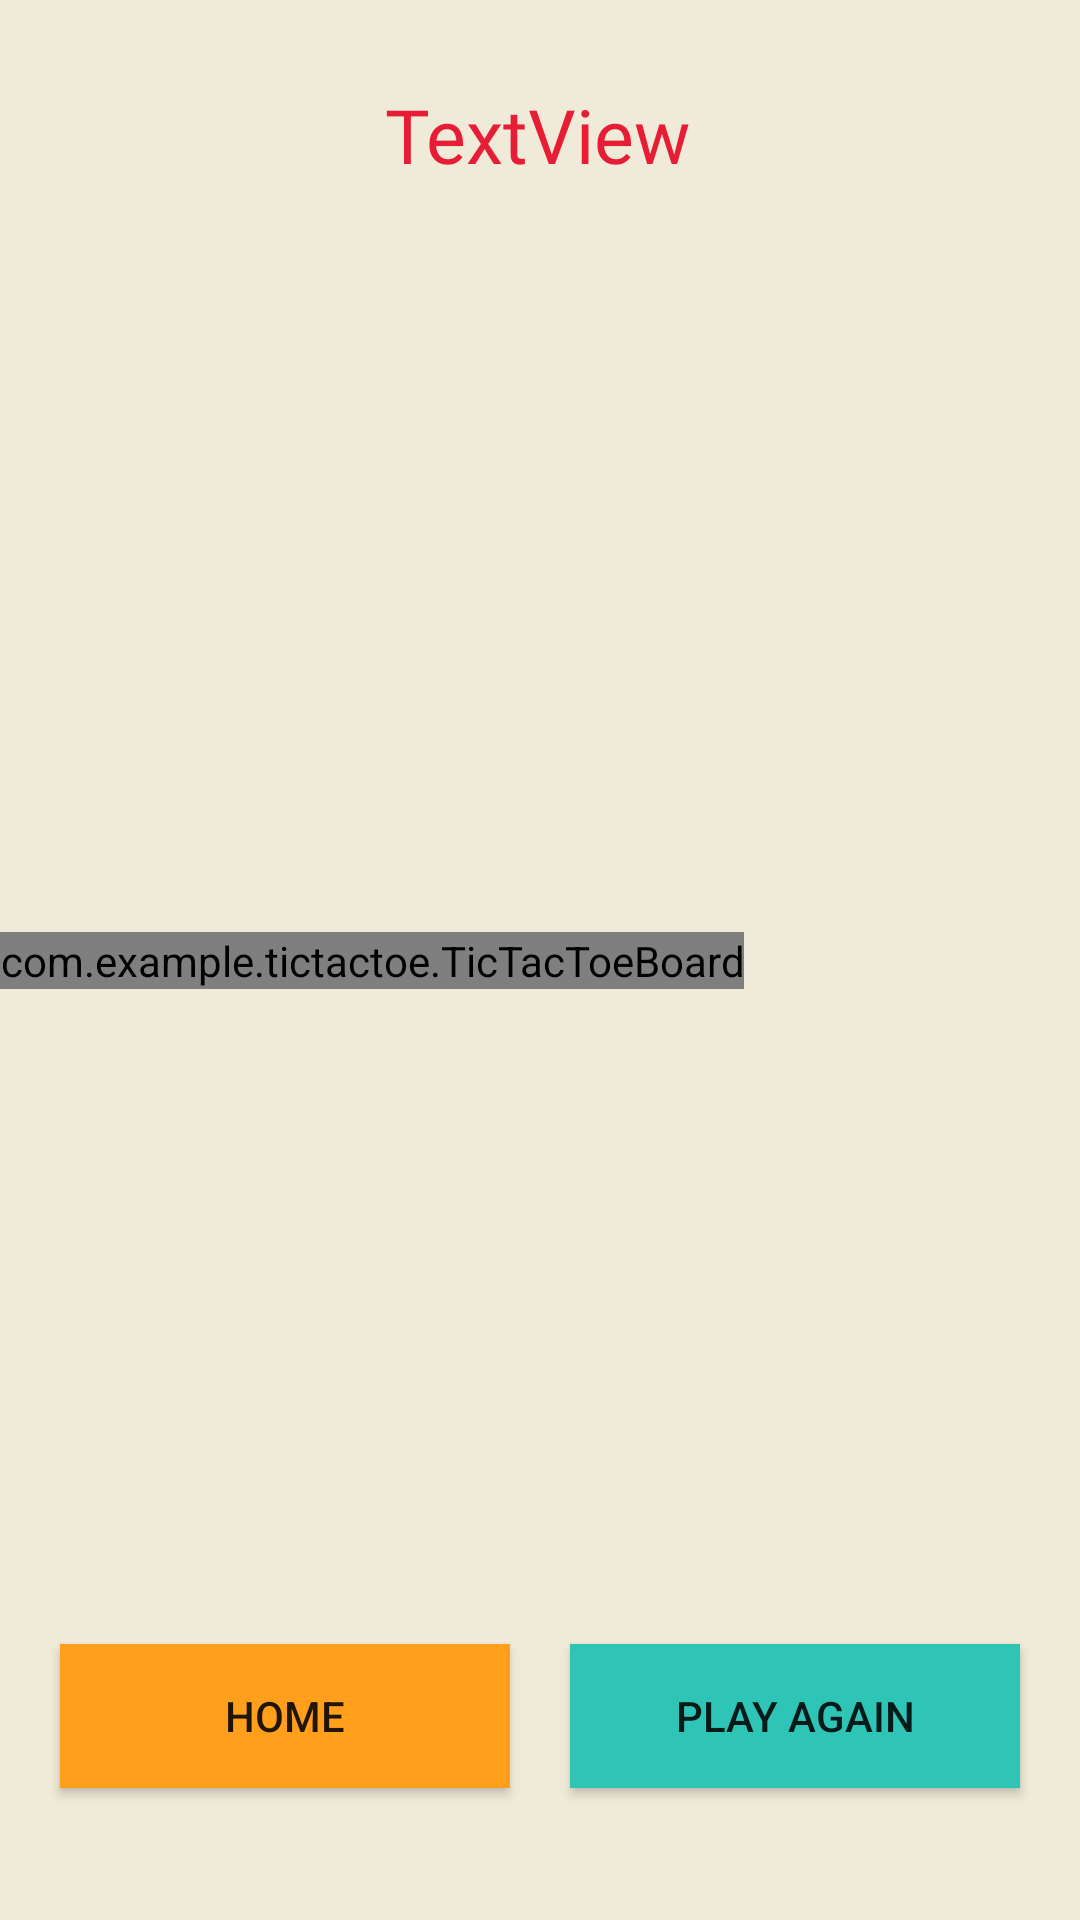

Android layout source for this screen:
<!-- AndroidManifest.xml: application theme Theme.TicTacToe -->
<!-- res/layout/activity_game_display.xml -->
<?xml version="1.0" encoding="utf-8"?>
<androidx.constraintlayout.widget.ConstraintLayout xmlns:android="http://schemas.android.com/apk/res/android"
    xmlns:app="http://schemas.android.com/apk/res-auto"
    xmlns:tools="http://schemas.android.com/tools"
    xmlns:custom="http://schemas.android.com/apk/res-auto"
    android:layout_width="match_parent"
    android:layout_height="match_parent"
    android:background="#f0ebd8"
    tools:context=".GameDisplay">

    <TextView
        android:id="@+id/player_display"
        android:layout_width="wrap_content"
        android:layout_height="wrap_content"
        android:layout_marginTop="28dp"
        android:text="TextView"
        android:fontFamily="@font/alfa_slab_one"
        android:textColor="#e71d36"

        android:textSize="25sp"
        app:layout_constraintEnd_toEndOf="parent"
        app:layout_constraintHorizontal_bias="0.498"
        app:layout_constraintStart_toStartOf="parent"
        app:layout_constraintTop_toTopOf="parent" />

    <androidx.constraintlayout.widget.ConstraintLayout
        android:id="@+id/constraintLayout"
        android:layout_width="wrap_content"
        android:layout_height="wrap_content"
        android:layout_marginBottom="24dp"
        app:layout_constraintBottom_toBottomOf="parent"
        app:layout_constraintEnd_toEndOf="parent"
        app:layout_constraintHorizontal_bias="0.497"
        app:layout_constraintStart_toStartOf="parent">

        <Button
            android:id="@+id/home_btn"
            android:layout_width="150dp"
            android:layout_height="wrap_content"
            android:layout_margin="20dp"
            android:onClick="homeBtnClick"
            android:background="#ff9f1c"
            android:text="@string/home"
            app:layout_constraintBottom_toBottomOf="parent"
            app:layout_constraintStart_toStartOf="parent"
            app:layout_constraintTop_toTopOf="parent" />

        <Button
            android:id="@+id/play_again_btn"
            android:layout_width="150dp"
            android:layout_height="wrap_content"
            android:layout_margin="20dp"
            android:background="#2ec4b6"

            android:onClick="playAgainBtnClick"
            android:text="@string/playagainbtn"
            app:layout_constraintBottom_toBottomOf="parent"
            app:layout_constraintEnd_toEndOf="parent"
            app:layout_constraintStart_toEndOf="@+id/home_btn"
            app:layout_constraintTop_toTopOf="parent" />
    </androidx.constraintlayout.widget.ConstraintLayout>

    <com.example.tictactoe.TicTacToeBoard
        android:id="@+id/ticTacToeBoard"
        android:layout_width="wrap_content"
        android:layout_height="wrap_content"
        app:layout_constraintBottom_toBottomOf="parent"
        app:layout_constraintEnd_toEndOf="parent"
        app:layout_constraintHorizontal_bias="0.0"
        app:layout_constraintStart_toStartOf="parent"
        app:layout_constraintTop_toTopOf="parent"
        custom:boardColor="#011627"
        custom:XColor="#2ec4b6"
        custom:OColor="#ff9f1c"
        custom:winningLineColor="#e71d36"/>

</androidx.constraintlayout.widget.ConstraintLayout>
<!-- resources referenced by this layout -->
<resources>
  <string name="home">Home</string>
  <string name="playagainbtn">Play Again</string>
  <style name="Theme.TicTacToe" parent="Theme.AppCompat.Light.NoActionBar">
          
          <item name="colorPrimary">#f0ebd8</item>
          <item name="colorPrimaryVariant">#f0ebd8</item>
          <item name="colorOnPrimary">@color/white</item>
          
          <item name="colorSecondary">@color/teal_200</item>
          <item name="colorSecondaryVariant">@color/teal_700</item>
          <item name="colorOnSecondary">@color/black</item>
          
          <item name="android:statusBarColor">#f0ebd8</item>
          
      </style>
  <!-- not gathered from this repository: default colours our renderer supplied (Android Studio template values) -->
  <color name="teal_200">#FF03DAC5</color>
  <color name="teal_700">#FF018786</color>
  <color name="black">#FF000000</color>
  <color name="white">#FFFFFFFF</color>
</resources>
